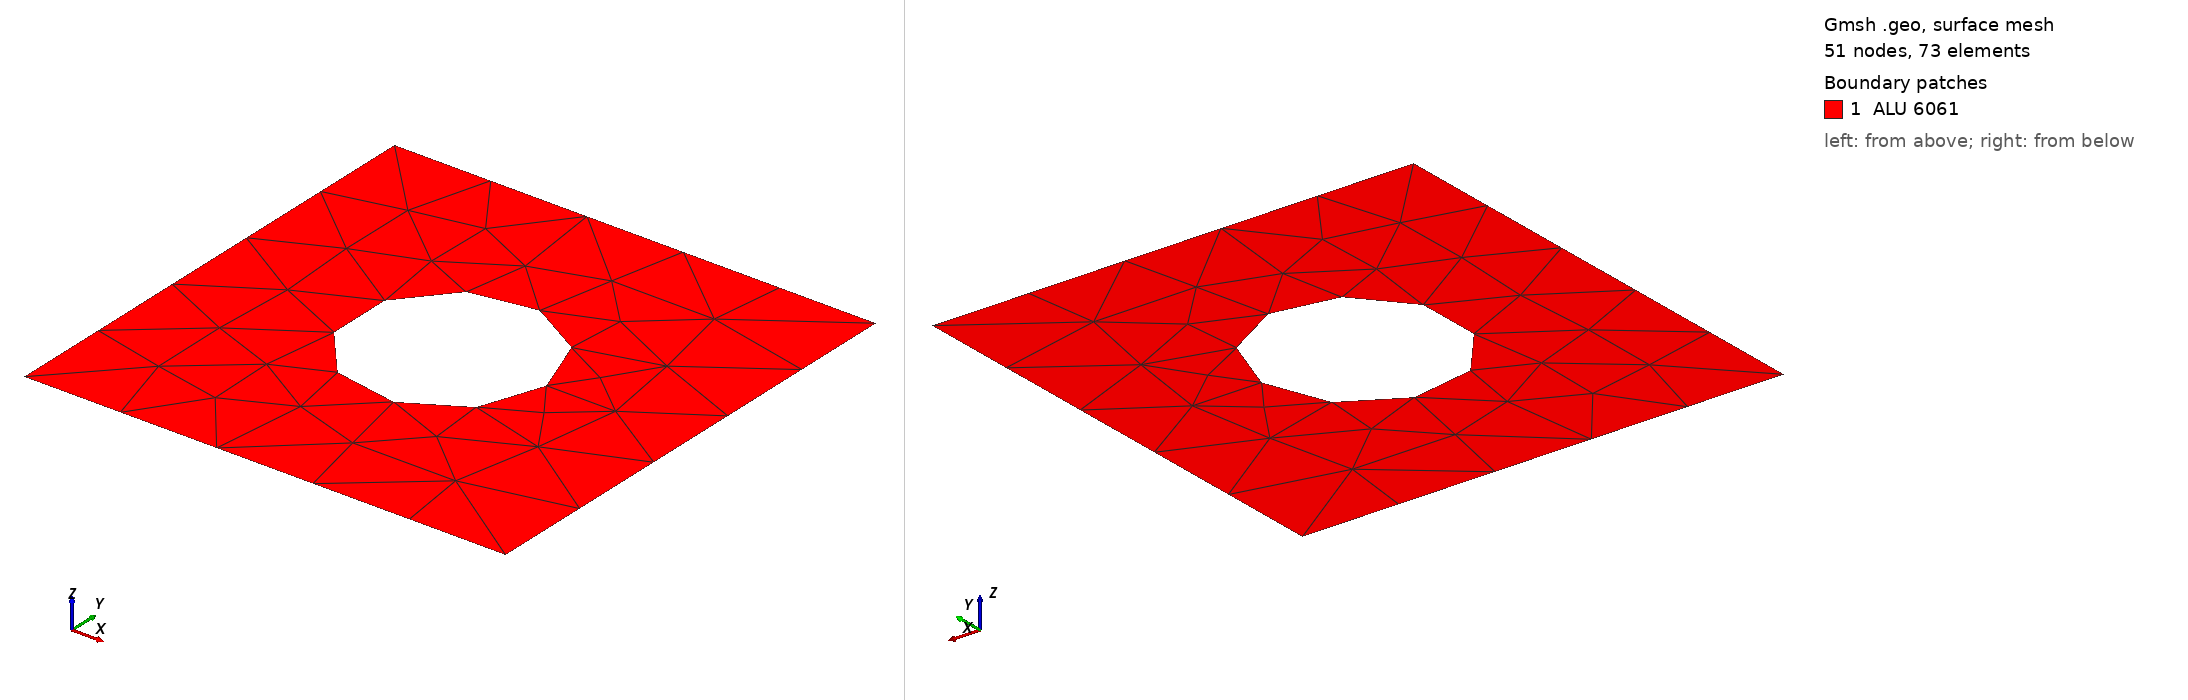

Gmsh geometry script, surface-meshed: 51 nodes, 73 surface elements. Boundary patches (legend numbers): 1 ALU 6061. Left view from above one corner, right view from below the opposite corner. Legend entries are the model's physical surfaces. The drawing asked Gmsh for element sizes between 1% and 20% of the model's largest extent; the script's own settings can give other sizes.

=== composite.geo (drawn) ===
// Gmsh project created on Sat May 09 00:28:38 2020
SetFactory("OpenCASCADE");

h = 2;
//+
Point(1) = {0, 0, 0, h};
//+
Point(2) = {10, 0, 0, h};
//+
Point(3) = {10, 10, 0,h};
//+
Point(4) = {0, 10, 0, h};
//+
Line(1) = {1,2};
//+
Line(2) = {2,3};
//+
Line(3) = {3,4};
//+
Line(4) = {4,1};
//+
Circle(5) = {5, 5, 0, 2, 0, 2*Pi};
//+
Curve Loop(1) = {1, 2, 3, 4};
//+
Curve Loop(2) = {5};

Plane Surface(1) = {1,2};

Physical Surface("ALU 6061" , 100) = {1};

Physical Line("Neumann",10) = {2};
Physical Line("Dirichlet",20) = {4};
